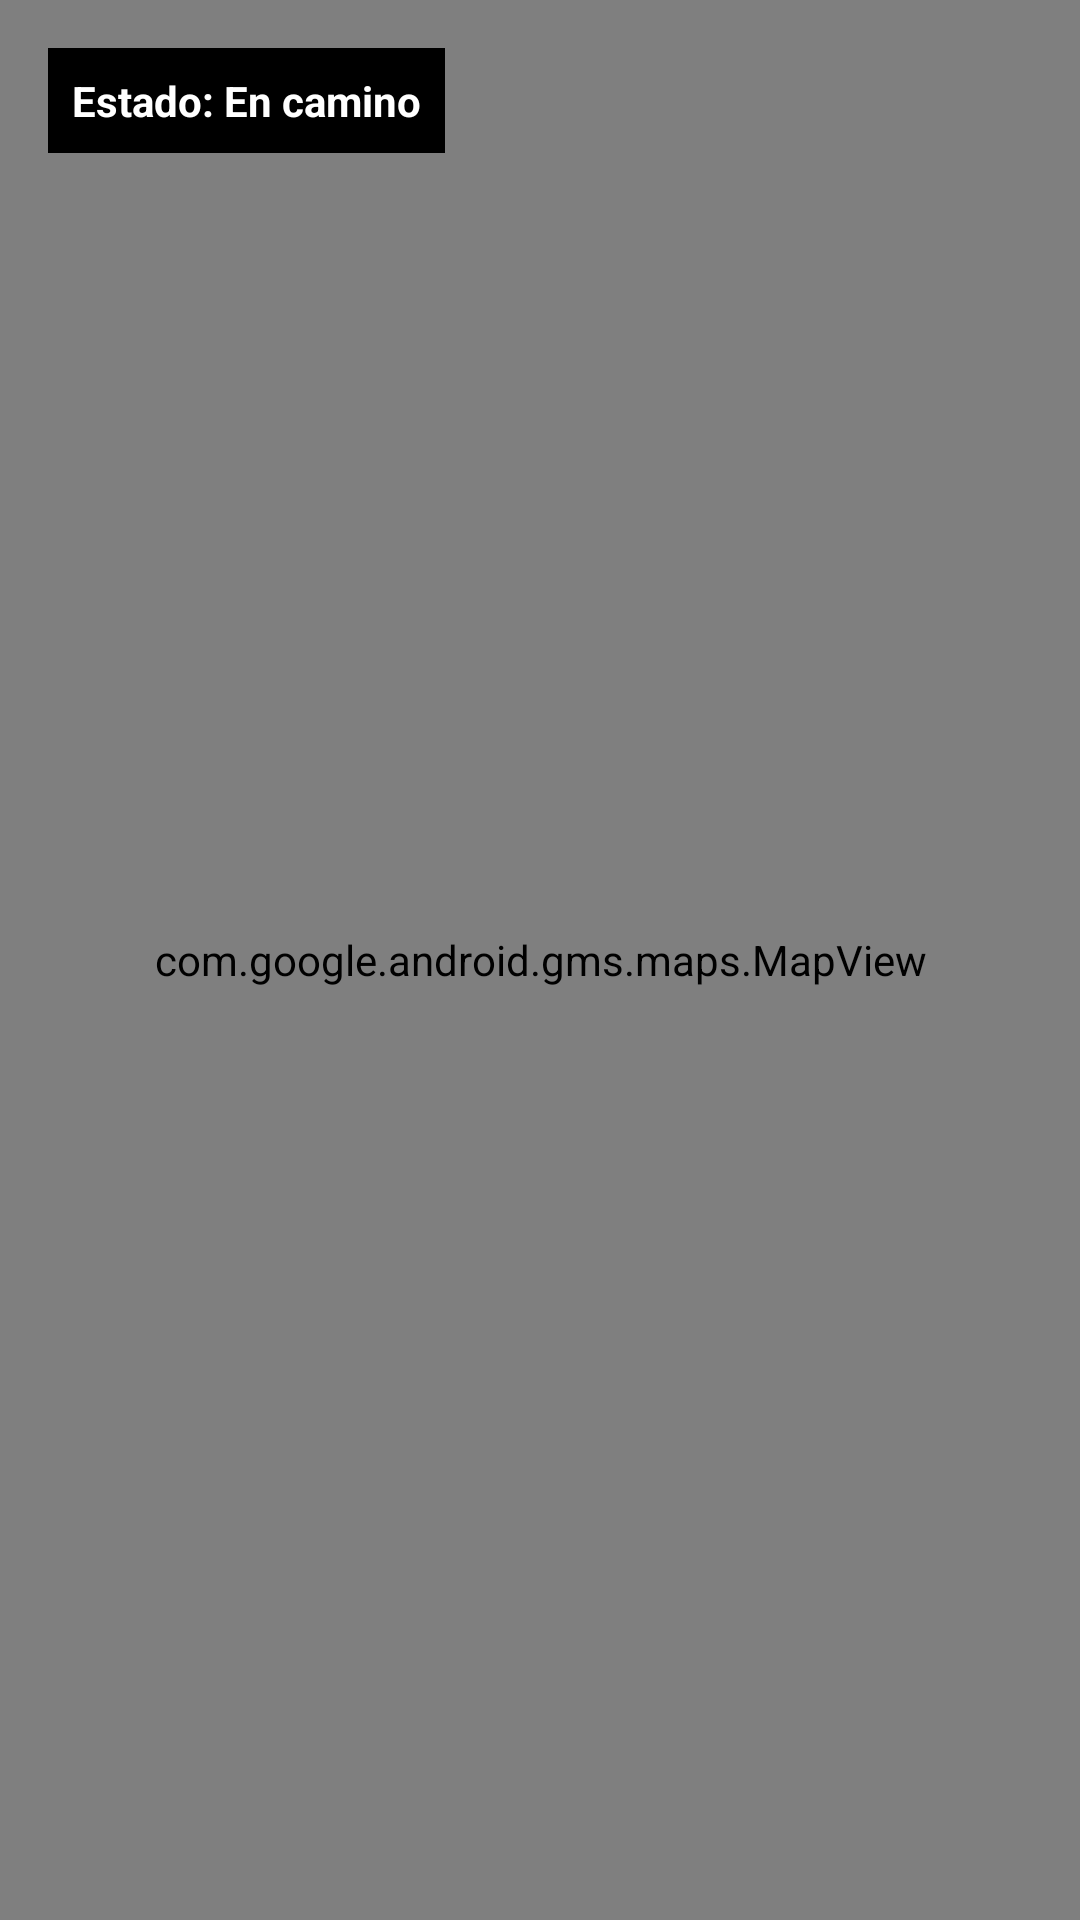

Reconstruct the res/layout file that produces this screen, plus the resources it refers to.
<!-- AndroidManifest.xml: application theme Theme.ClienteApp -->
<!-- res/layout/activity_order_status.xml -->
<?xml version="1.0" encoding="utf-8"?>
<FrameLayout
    xmlns:android="http://schemas.android.com/apk/res/android"
    xmlns:app="http://schemas.android.com/apk/res-auto"

    android:layout_width="match_parent"
    android:layout_height="match_parent">

    
    <com.google.android.gms.maps.MapView
        android:id="@+id/mapView"
        android:layout_width="match_parent"
        android:layout_height="match_parent"/>

    
    <TextView
        android:id="@+id/textViewDeliveryStatus"
        android:layout_width="wrap_content"
        android:layout_height="wrap_content"
        android:text="Estado: En camino"
        android:textStyle="bold"
        android:textColor="@android:color/white"
        android:background="@color/black"
        android:layout_margin="16dp"
        android:padding="8dp"/>

</FrameLayout>
<!-- resources referenced by this layout -->
<resources>
  <style name="Theme.ClienteApp" parent="Base.Theme.ClienteApp" />
  <style name="Base.Theme.ClienteApp" parent="Theme.Material3.DayNight.NoActionBar">
          
          
      </style>
  <!-- not gathered from this repository: default colours our renderer supplied (Android Studio template values) -->
  <color name="black">#FF000000</color>
</resources>
